Image classification data set "data" (JPacoch/mountains_classifier on GitHub). Class labels (2): highlands, mountains.

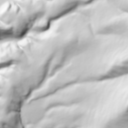
Label: mountains

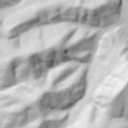
Label: mountains

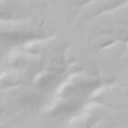
Label: highlands

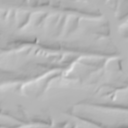
Label: highlands

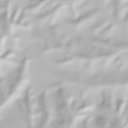
Label: highlands

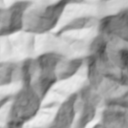
Label: mountains
